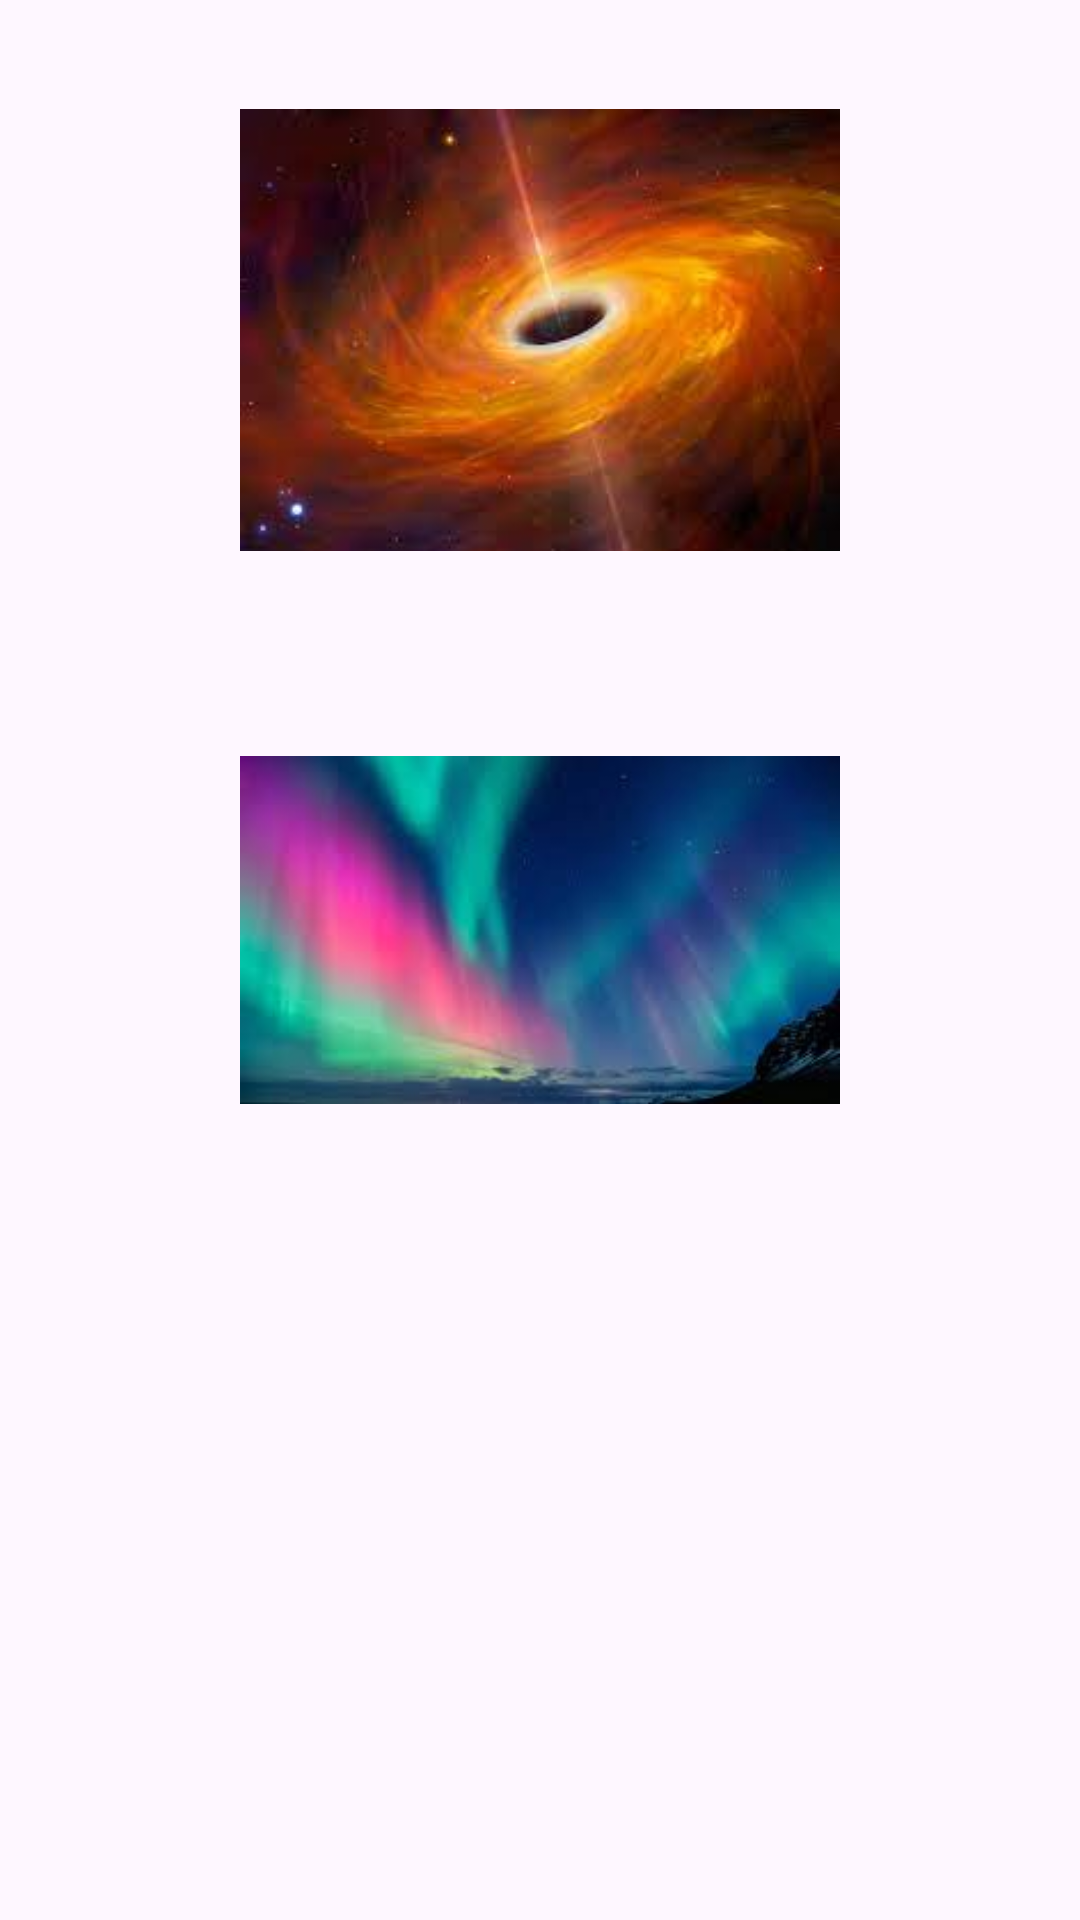

The Android layout XML behind this screen, and the referenced resources:
<!-- AndroidManifest.xml: application theme Theme.Estelar -->
<!-- res/layout/activity_main.xml -->
<?xml version="1.0" encoding="utf-8"?>
<androidx.appcompat.widget.LinearLayoutCompat
    android:layout_width="match_parent"
    android:layout_height="match_parent"
    android:orientation="vertical"
    android:padding="10dp"
    android:gravity="center_horizontal"
    xmlns:android="http://schemas.android.com/apk/res/android">

    <ImageView
        android:id="@+id/image1"
        android:layout_width="200dp"
        android:layout_height="200dp"
        android:src="@drawable/agujeronegro"
        android:tooltipText="@string/description_image1"
        android:contentDescription="@string/description_image1"/>

    <ImageView
        android:id="@+id/image2"
        android:layout_width="200dp"
        android:layout_height="200dp"
        android:src="@drawable/aurorapolar"
        android:tooltipText="@string/description_image2"
        android:contentDescription="@string/description_image2"/>

    <ImageView
        android:id="@+id/image3"
        android:layout_width="200dp"
        android:layout_height="200dp"
        android:src="@drawable/nebulosa"
        android:tooltipText="@string/description_image3"
        android:contentDescription="@string/description_image3"/>

    <ImageView
        android:id="@+id/image4"
        android:layout_width="200dp"
        android:layout_height="200dp"
        android:src="@drawable/lluviameteoritos"
        android:tooltipText="@string/description_image4"
        android:contentDescription="imagen 4"/>

</androidx.appcompat.widget.LinearLayoutCompat>
<!-- resources referenced by this layout -->
<resources>
  <!-- drawable agujeronegro: jpg bitmap (drawable, 4686 bytes) -->
  <!-- drawable aurorapolar: jpg bitmap (drawable, 4062 bytes) -->
  <!-- drawable lluviameteoritos: jpg bitmap (drawable, 5612 bytes) -->
  <string name="description_image1">Agujero negro</string>
  <string name="description_image2">Aurora Polar</string>
  <string name="description_image3">Nebulosa</string>
  <string name="description_image4">Lluvia de meteoritos</string>
  <style name="Theme.Estelar" parent="Base.Theme.Estelar" />
  <style name="Base.Theme.Estelar" parent="Theme.Material3.DayNight.NoActionBar">
          
          
      </style>
</resources>
